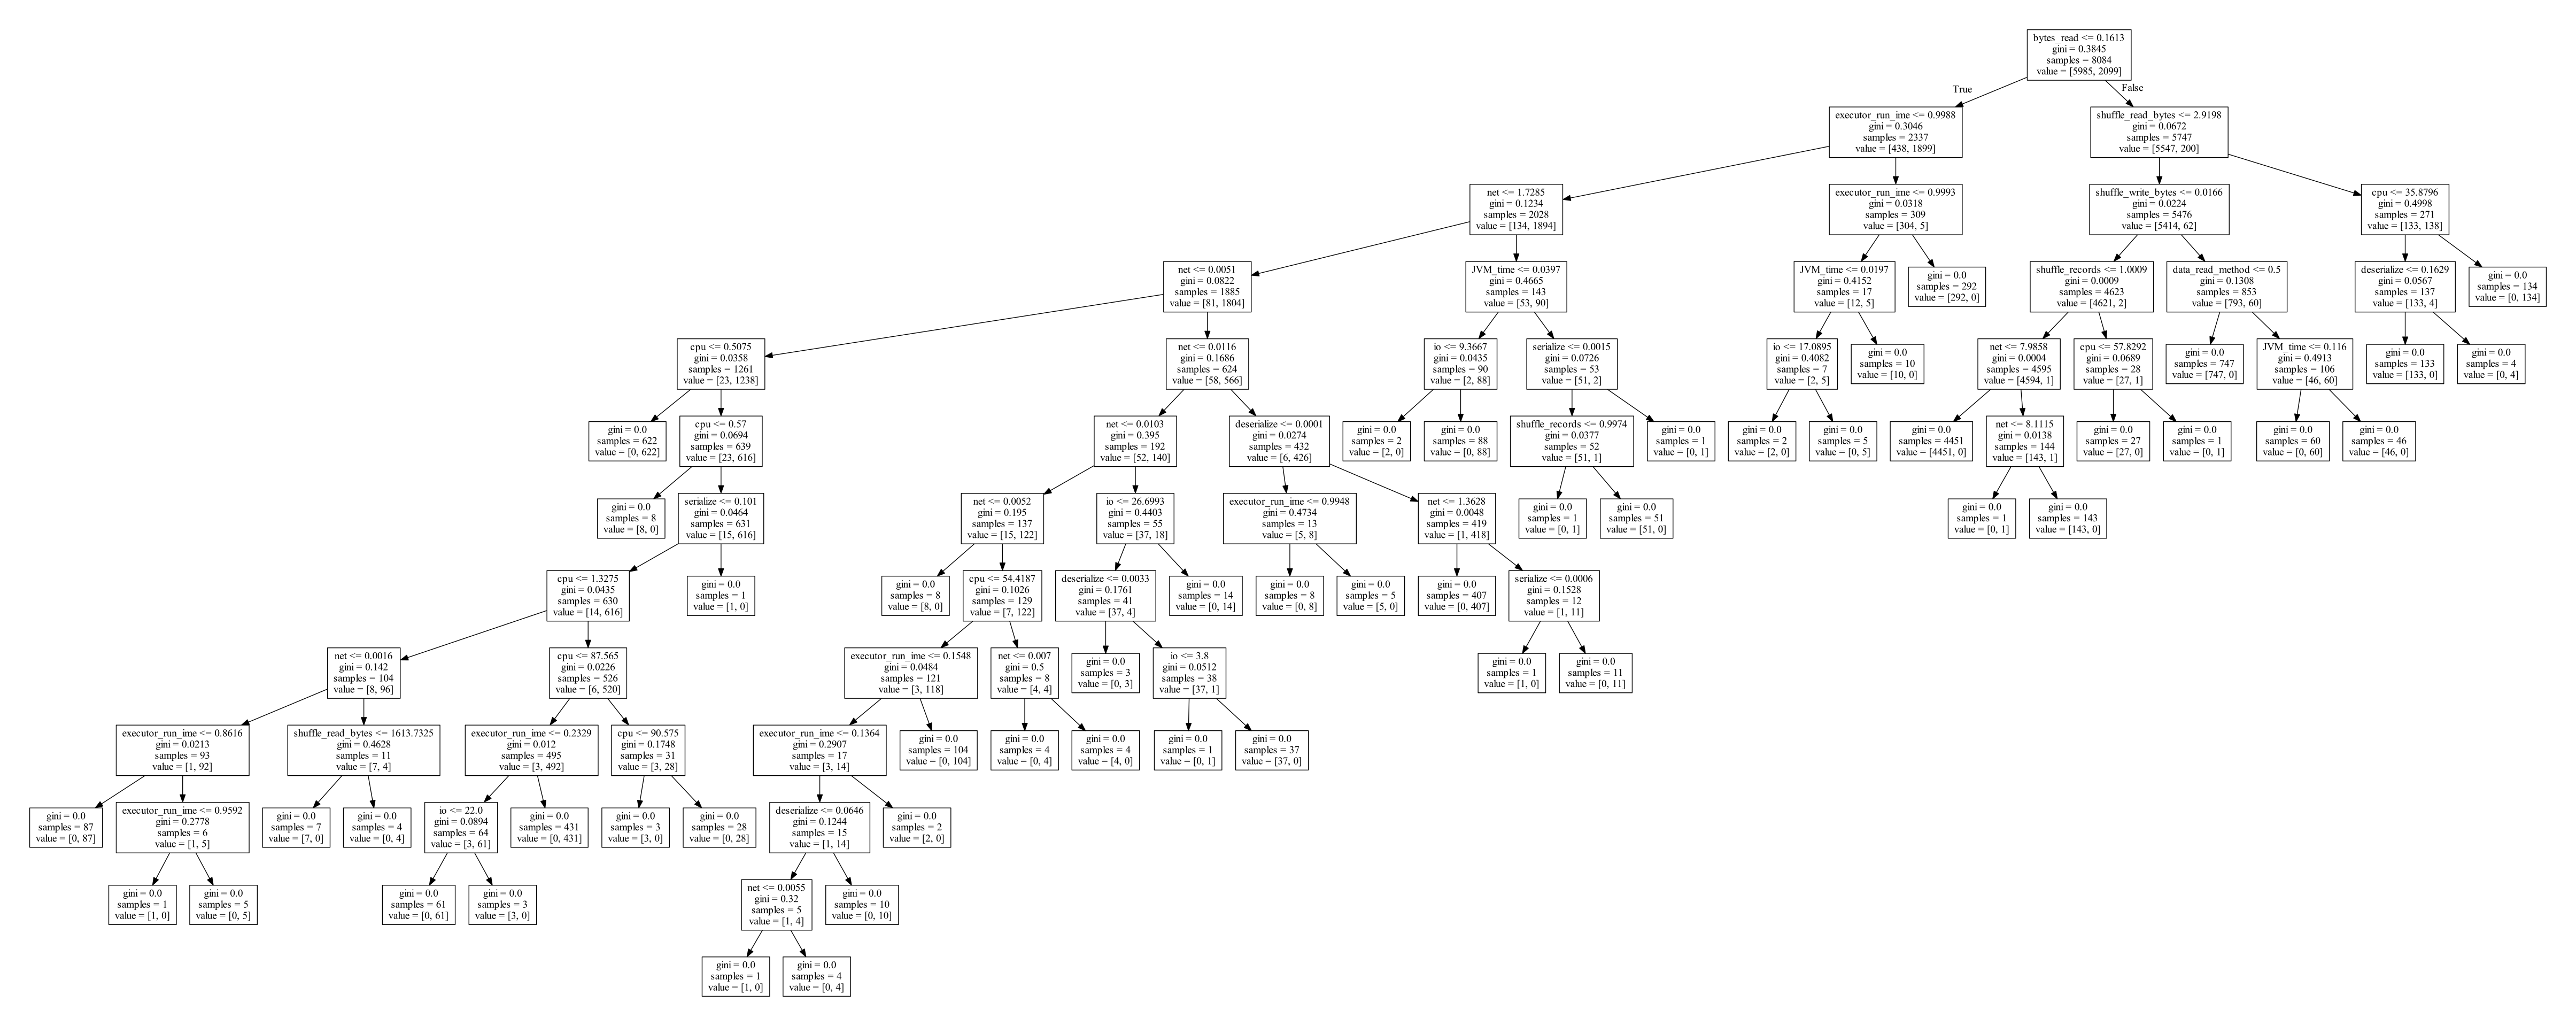

Reproduce this figure in Python.
from sklearn import tree
import pydotplus

def build_tree(X,Y,feature_names,test_partion=0.2,dump='decision_tree.pdf'):
    assert len(X)==len(Y)
    border=int(len(X)*(1-test_partion))
    trainX=X[0:border]
    trainY=Y[0:border]
    testX=X[border:]
    testY=Y[border:]
    clf=tree.DecisionTreeClassifier()
    clf.fit(trainX,trainY)
    # cal test accuracy
    predY=clf.predict(testX)
    count=0
    TP,TN,FP,FN=0,0,0,0
    for i in range(len(predY)):
        if testY[i]==1 and predY[i]==1:
            TP+=1
        elif testY[i]==1 and predY[i]==0:
            FN+=1
        elif testY[i]==0 and predY[i]==0:
            TN+=1
        elif testY[i]==0 and predY[i]==1:
            FP+=1
    accuracy=(TP+TN)/(TP+TN+FP+FN)
    precision=TP/(TP+FP)
    recall=TP/(TP+FN)
    # draw decision tree
    dot_data=tree.export_graphviz(clf,out_file=None,feature_names=feature_names)
    graph=pydotplus.graph_from_dot_data(dot_data)
    graph.write_pdf(dump)
    return accuracy,precision,recall
